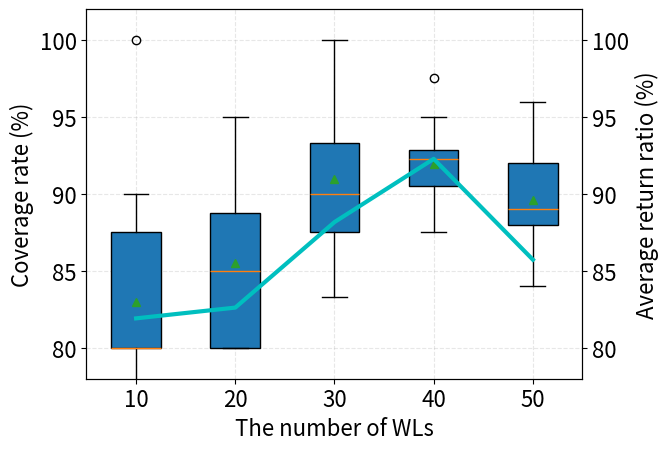

This figure's Python source:
import numpy as np
import pandas as pd
import matplotlib.pyplot as plt

fontsize = 16
data = [[80, 70, 80, 90, 90, 80, 80, 80, 100, 80],
        [85, 80, 90, 85, 85, 80, 95, 95, 80, 80],
        [90, 83.33, 86.66, 90, 96.66, 86.66, 93.33, 90, 100, 93.33],
        [92.5, 87.5, 90, 92, 93, 87.5, 97.5, 92.5, 95, 92],
        [88, 88, 86, 88, 90, 92, 96, 92, 84, 92]]
labels = [10, 20, 30, 40, 50]
ax2x = [1, 2, 3, 4, 5]
ratios = [1101/1344*100, 2524/3055*100, 3928/4455*100, 5042/5464*100, 5924/6910*100]
ave = [np.average(a) for a in data]
print(ave)

fig = plt.figure()
ax = fig.add_subplot(111)
ax.boxplot(data, labels=labels, showmeans=True, patch_artist=True)
ax.grid(linestyle="--", alpha=0.3)
ax.set_xlabel("The number of WLs", size=fontsize)
ax.set_ylabel("Coverage rate (%)", size=fontsize)
ax.set_ylim(78, 102)
ax.tick_params(axis='both', which='major', labelsize=fontsize)

ax2 = ax.twinx()
ax2.plot(ax2x, ratios, color="c", linewidth=3)
ax2.set_ylabel("Average return ratio (%)", size=fontsize)
ax2.set_ylim(78, 102)
ax2.tick_params(axis='both', which='major', labelsize=fontsize)
# ax2.axes.yaxis.set_visible(False)       # hide y axis, open when plot average

plt.savefig("31.png", dpi=1200)
plt.show()
